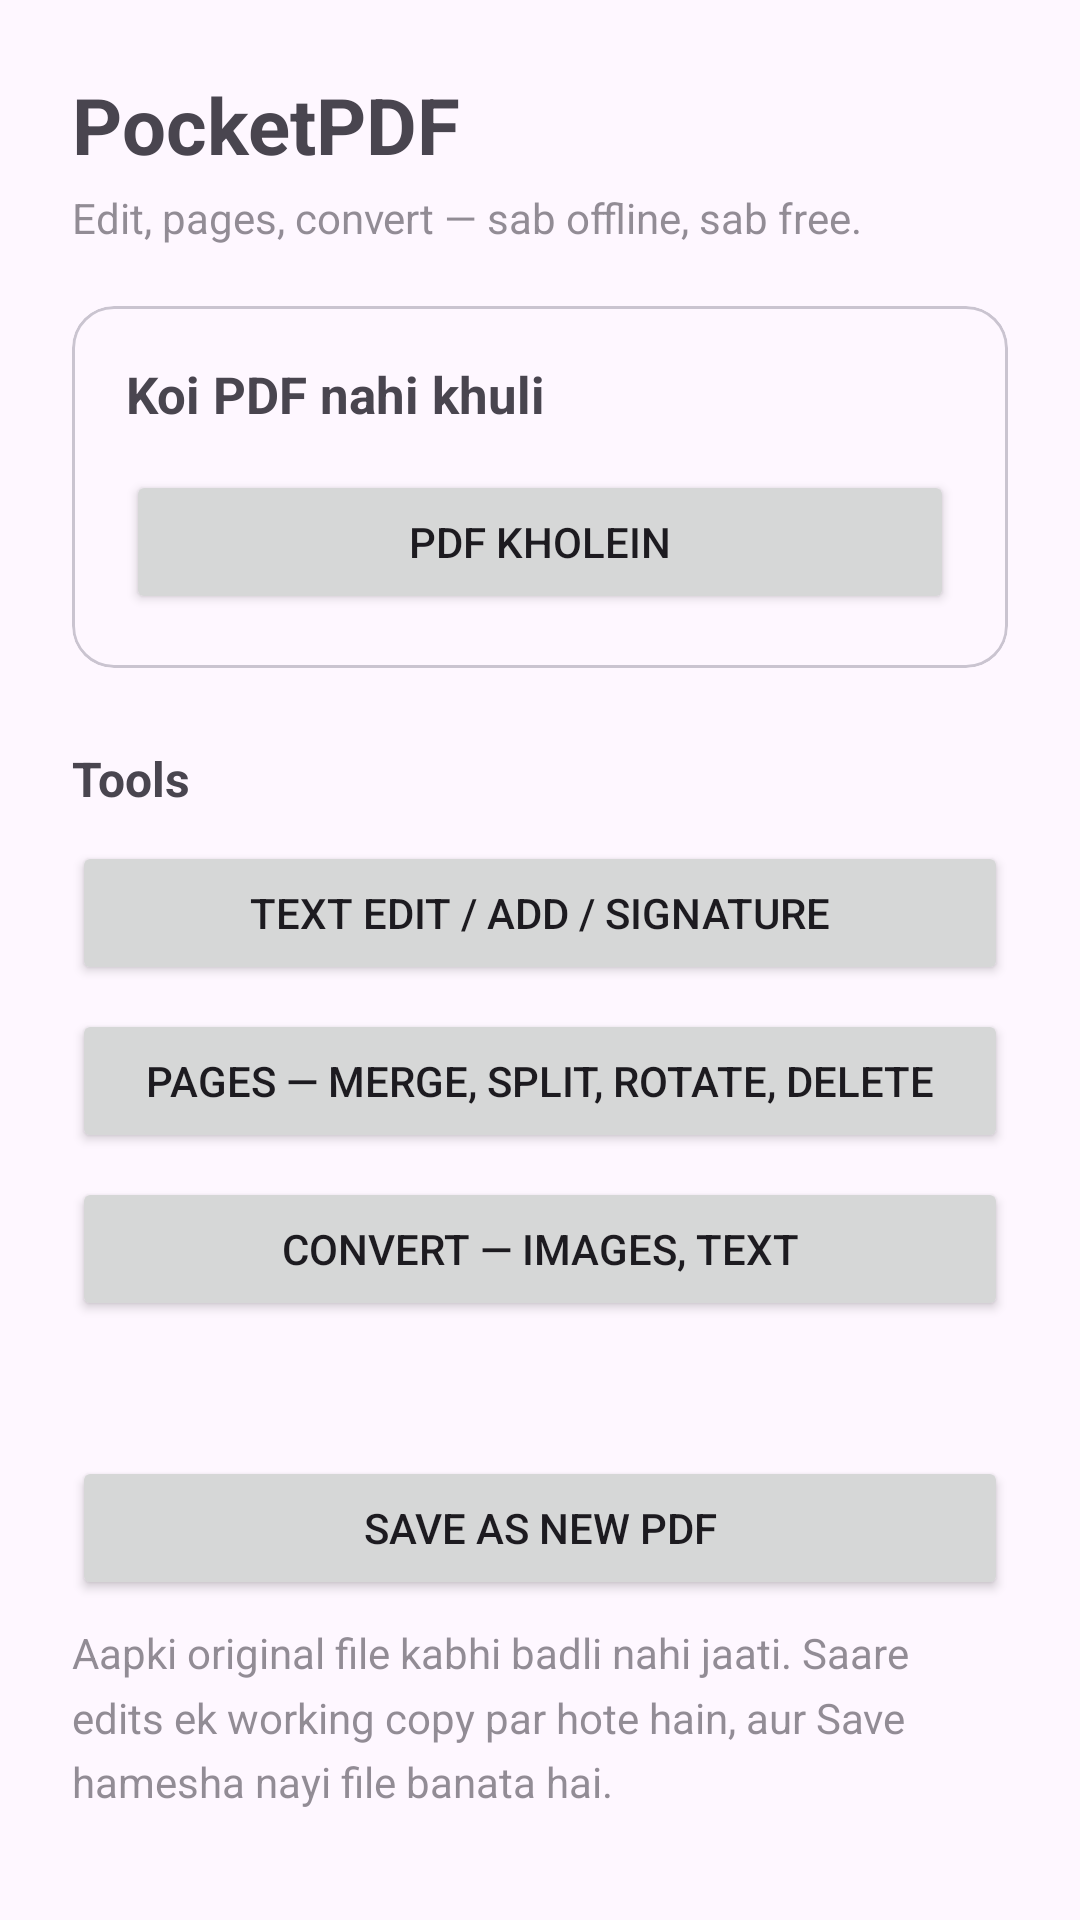

Layout XML and referenced resources for this Android screen:
<!-- AndroidManifest.xml: application theme Theme.PocketPDF -->
<!-- res/layout/activity_main.xml -->
<?xml version="1.0" encoding="utf-8"?>
<ScrollView xmlns:android="http://schemas.android.com/apk/res/android"
    xmlns:app="http://schemas.android.com/apk/res-auto"
    android:layout_width="match_parent"
    android:layout_height="match_parent">

    <LinearLayout
        android:layout_width="match_parent"
        android:layout_height="wrap_content"
        android:orientation="vertical"
        android:padding="24dp">

        <TextView
            android:layout_width="match_parent"
            android:layout_height="wrap_content"
            android:text="PocketPDF"
            android:textSize="26sp"
            android:textStyle="bold" />

        <TextView
            android:layout_width="match_parent"
            android:layout_height="wrap_content"
            android:layout_marginTop="4dp"
            android:alpha="0.6"
            android:text="Edit, pages, convert — sab offline, sab free." />

        <com.google.android.material.card.MaterialCardView
            android:layout_width="match_parent"
            android:layout_height="wrap_content"
            android:layout_marginTop="20dp"
            app:cardCornerRadius="14dp">

            <LinearLayout
                android:layout_width="match_parent"
                android:layout_height="wrap_content"
                android:orientation="vertical"
                android:padding="18dp">

                <TextView
                    android:id="@+id/docName"
                    android:layout_width="match_parent"
                    android:layout_height="wrap_content"
                    android:text="Koi PDF nahi khuli"
                    android:textSize="17sp"
                    android:textStyle="bold" />

                <TextView
                    android:id="@+id/docInfo"
                    android:layout_width="match_parent"
                    android:layout_height="wrap_content"
                    android:layout_marginTop="4dp"
                    android:alpha="0.6"
                    android:visibility="gone" />

                <Button
                    android:id="@+id/openButton"
                    android:layout_width="match_parent"
                    android:layout_height="wrap_content"
                    android:layout_marginTop="14dp"
                    android:text="PDF kholein" />
            </LinearLayout>
        </com.google.android.material.card.MaterialCardView>

        <TextView
            android:layout_width="match_parent"
            android:layout_height="wrap_content"
            android:layout_marginTop="26dp"
            android:text="Tools"
            android:textSize="16sp"
            android:textStyle="bold" />

        <Button
            android:id="@+id/editButton"
            android:layout_width="match_parent"
            android:layout_height="wrap_content"
            android:layout_marginTop="10dp"
            android:text="Text edit / add / signature" />

        <Button
            android:id="@+id/pagesButton"
            android:layout_width="match_parent"
            android:layout_height="wrap_content"
            android:layout_marginTop="8dp"
            android:text="Pages — merge, split, rotate, delete" />

        <Button
            android:id="@+id/convertButton"
            android:layout_width="match_parent"
            android:layout_height="wrap_content"
            android:layout_marginTop="8dp"
            android:text="Convert — images, text" />

        <View
            android:layout_width="match_parent"
            android:layout_height="1dp"
            android:layout_marginTop="24dp"
            android:alpha="0.2"
            android:background="?android:attr/textColorPrimary" />

        <Button
            android:id="@+id/saveButton"
            android:layout_width="match_parent"
            android:layout_height="wrap_content"
            android:layout_marginTop="20dp"
            android:text="Save as new PDF" />

        <TextView
            android:layout_width="match_parent"
            android:layout_height="wrap_content"
            android:layout_marginTop="8dp"
            android:alpha="0.6"
            android:lineSpacingMultiplier="1.3"
            android:text="Aapki original file kabhi badli nahi jaati. Saare edits ek working copy par hote hain, aur Save hamesha nayi file banata hai." />
    </LinearLayout>
</ScrollView>
<!-- resources referenced by this layout -->
<resources>
  <style name="Theme.PocketPDF" parent="Theme.Material3.DayNight">
          <item name="android:statusBarColor">?attr/colorSurface</item>
      </style>
</resources>
